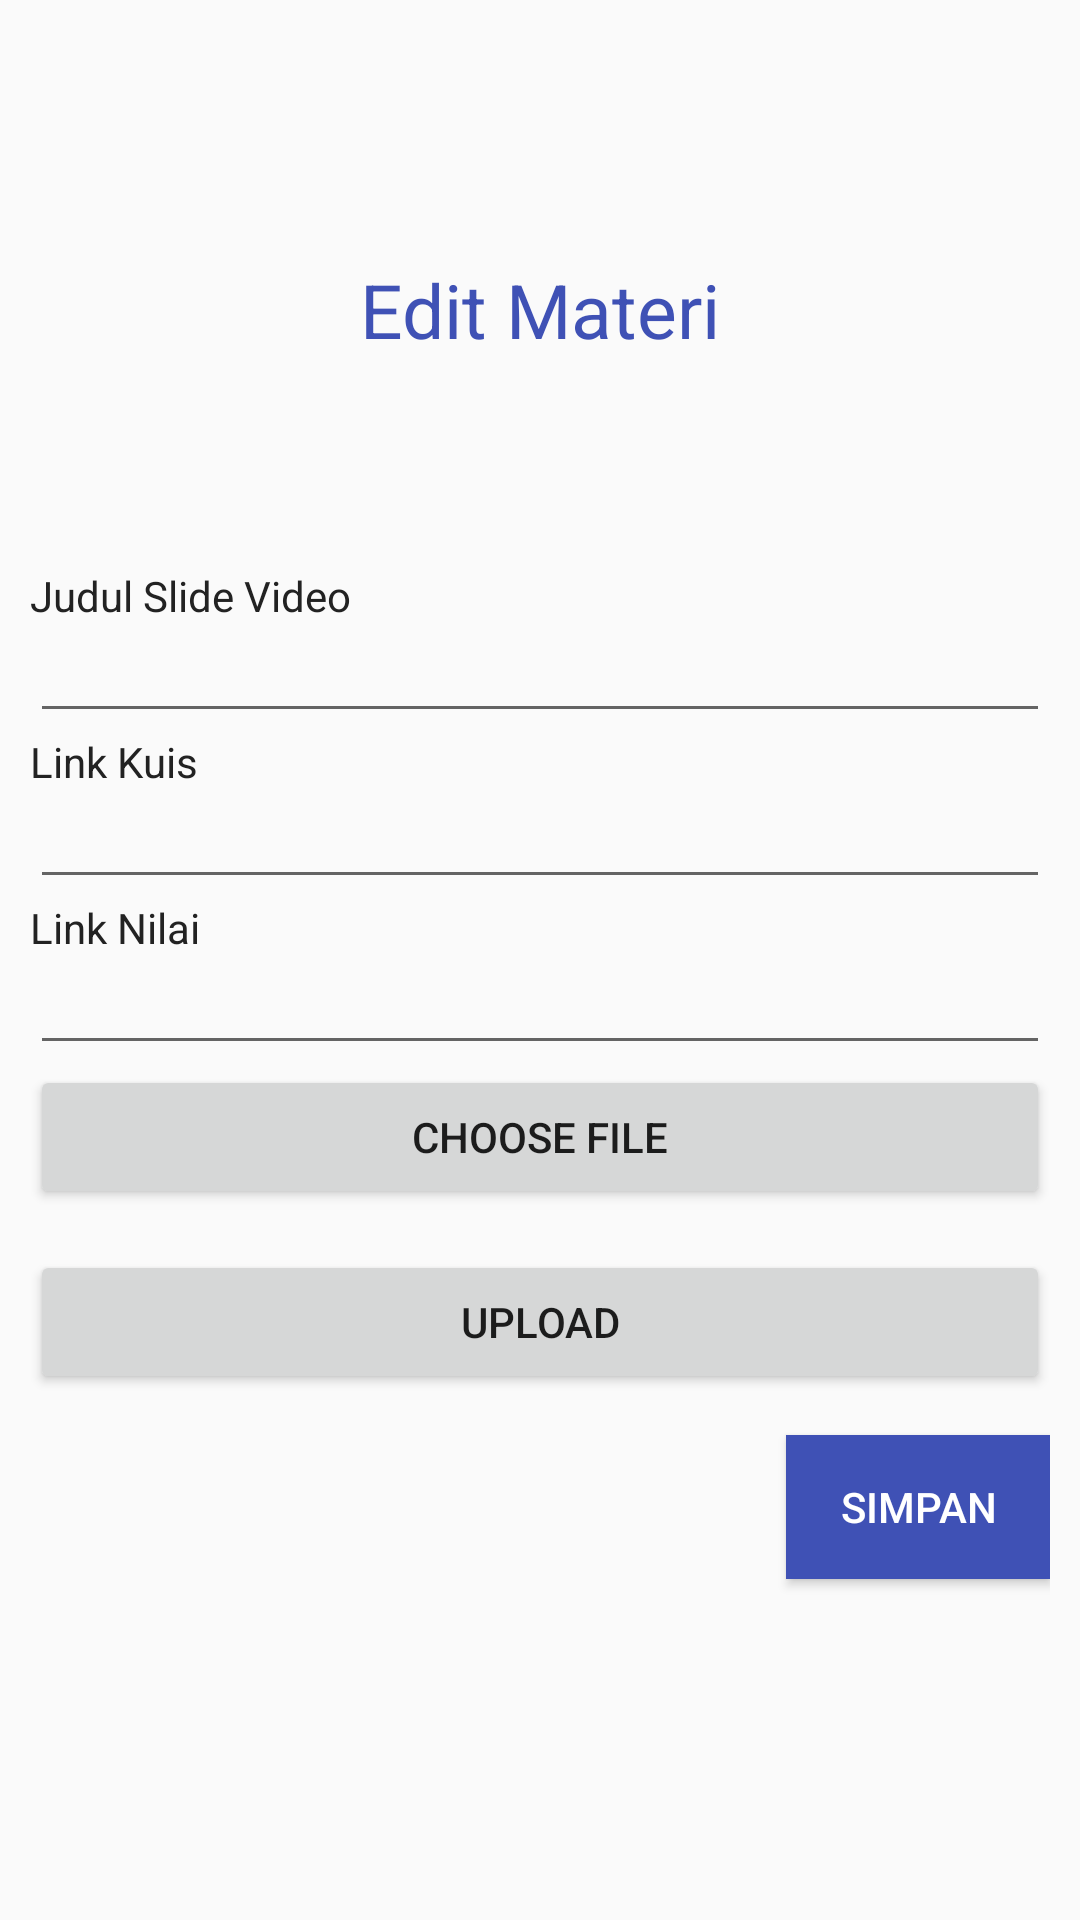

Layout XML and referenced resources for this Android screen:
<!-- AndroidManifest.xml: application theme AppTheme -->
<!-- res/layout/activity_edit_learn2.xml -->
<?xml version="1.0" encoding="utf-8"?>
<android.support.design.widget.CoordinatorLayout xmlns:android="http://schemas.android.com/apk/res/android"
    xmlns:app="http://schemas.android.com/apk/res-auto"
    xmlns:tools="http://schemas.android.com/tools"
    android:id="@+id/container"
    android:layout_width="match_parent"
    android:layout_height="match_parent"
    android:windowSoftInputMode="adjustResize"
    tools:context="views.EditLearn2Activity">

    <LinearLayout
        android:layout_width="match_parent"
        android:layout_height="wrap_content"
        android:layout_margin="10dp"
        android:orientation="vertical"
        android:layout_gravity="center">

        <TextView
            android:layout_width="match_parent"
            android:layout_height="wrap_content"
            android:text="Edit Materi"
            android:gravity="center"
            android:layout_marginBottom="50dp"
            android:textColor="@color/colorPrimary"
            android:textSize="25dp"/>

        <TextView
            android:id="@+id/txtID"
            android:text="ID"
            android:textColor="@color/input_login"
            android:layout_width="match_parent"
            android:layout_height="wrap_content"
            android:visibility="invisible"/>

        <TextView
            android:id="@+id/textJudul1"
            android:text="Judul Slide Video"
            android:textColor="@color/input_login"
            android:layout_width="match_parent"
            android:layout_height="wrap_content"/>

        <EditText
            android:id="@+id/edit_judul2"
            android:layout_width="match_parent"
            android:layout_height="wrap_content"
            android:singleLine="true"
            android:padding="10dp"
            android:textSize="12dp"/>

        <TextView
            android:id="@+id/linkKuis"
            android:text="Link Kuis"
            android:textColor="@color/input_login"
            android:layout_width="match_parent"
            android:layout_height="wrap_content"
            android:focusable="true"
            android:focusableInTouchMode="true"/>

        <EditText
            android:id="@+id/edit_Kuis"
            android:layout_width="match_parent"
            android:layout_height="wrap_content"
            android:singleLine="true"
            android:padding="10dp"
            android:textSize="12dp"/>

        <TextView
            android:id="@+id/linkNilai"
            android:text="Link Nilai"
            android:textColor="@color/input_login"
            android:layout_width="match_parent"
            android:layout_height="wrap_content"
            android:focusable="true"
            android:focusableInTouchMode="true"/>

        <EditText
            android:id="@+id/edit_Nilai"
            android:layout_width="match_parent"
            android:layout_height="wrap_content"
            android:singleLine="true"
            android:padding="10dp"
            android:textSize="12dp"/>

        <Button
            android:layout_width="match_parent"
            android:layout_height="wrap_content"
            android:text="Choose File"
            android:id="@+id/buttonChoose" />

        <TextView
            android:id="@+id/textView2"
            android:textSize="10dp"
            android:layout_width="match_parent"
            android:layout_height="wrap_content"/>

        <Button
            android:layout_width="match_parent"
            android:layout_height="wrap_content"
            android:text="Upload"
            android:id="@+id/buttonUpload" />

        <TextView
            android:id="@+id/textViewResponse2"
            android:textSize="10dp"
            android:layout_width="match_parent"
            android:layout_height="wrap_content"
            android:visibility="invisible"/>

        <Button
            android:id="@+id/btn_simpan"
            android:layout_width="wrap_content"
            android:layout_height="wrap_content"
            android:layout_gravity="center|right"
            android:background="@color/colorPrimary"
            android:text="Simpan"
            android:textColor="@color/colorWhite" />

        <TextView
            android:id="@+id/txtnameJudul"
            android:textSize="10dp"
            android:layout_width="match_parent"
            android:layout_height="wrap_content"
            android:visibility="invisible"
            android:text="Text"/>

        <TextView
            android:id="@+id/textViewResponse"
            android:layout_width="match_parent"
            android:layout_height="wrap_content"
            android:text="Text"
            android:textSize="10dp"
            android:visibility="invisible"/>


    </LinearLayout>

</android.support.design.widget.CoordinatorLayout>
<!-- resources referenced by this layout -->
<resources>
  <color name="colorPrimary">#3F51B5</color>
  <color name="colorWhite">#FFFFFF</color>
  <color name="input_login">#222222</color>
  <style name="AppTheme" parent="Theme.AppCompat.Light.NoActionBar">
          
          <item name="colorPrimary">@color/colorPrimary</item>
          <item name="colorPrimaryDark">@color/colorPrimaryDark</item>
          <item name="colorAccent">@color/colorAccent</item>
      </style>
  <color name="colorPrimaryDark">#303F9F</color>
  <color name="colorAccent">#FF4081</color>
</resources>
